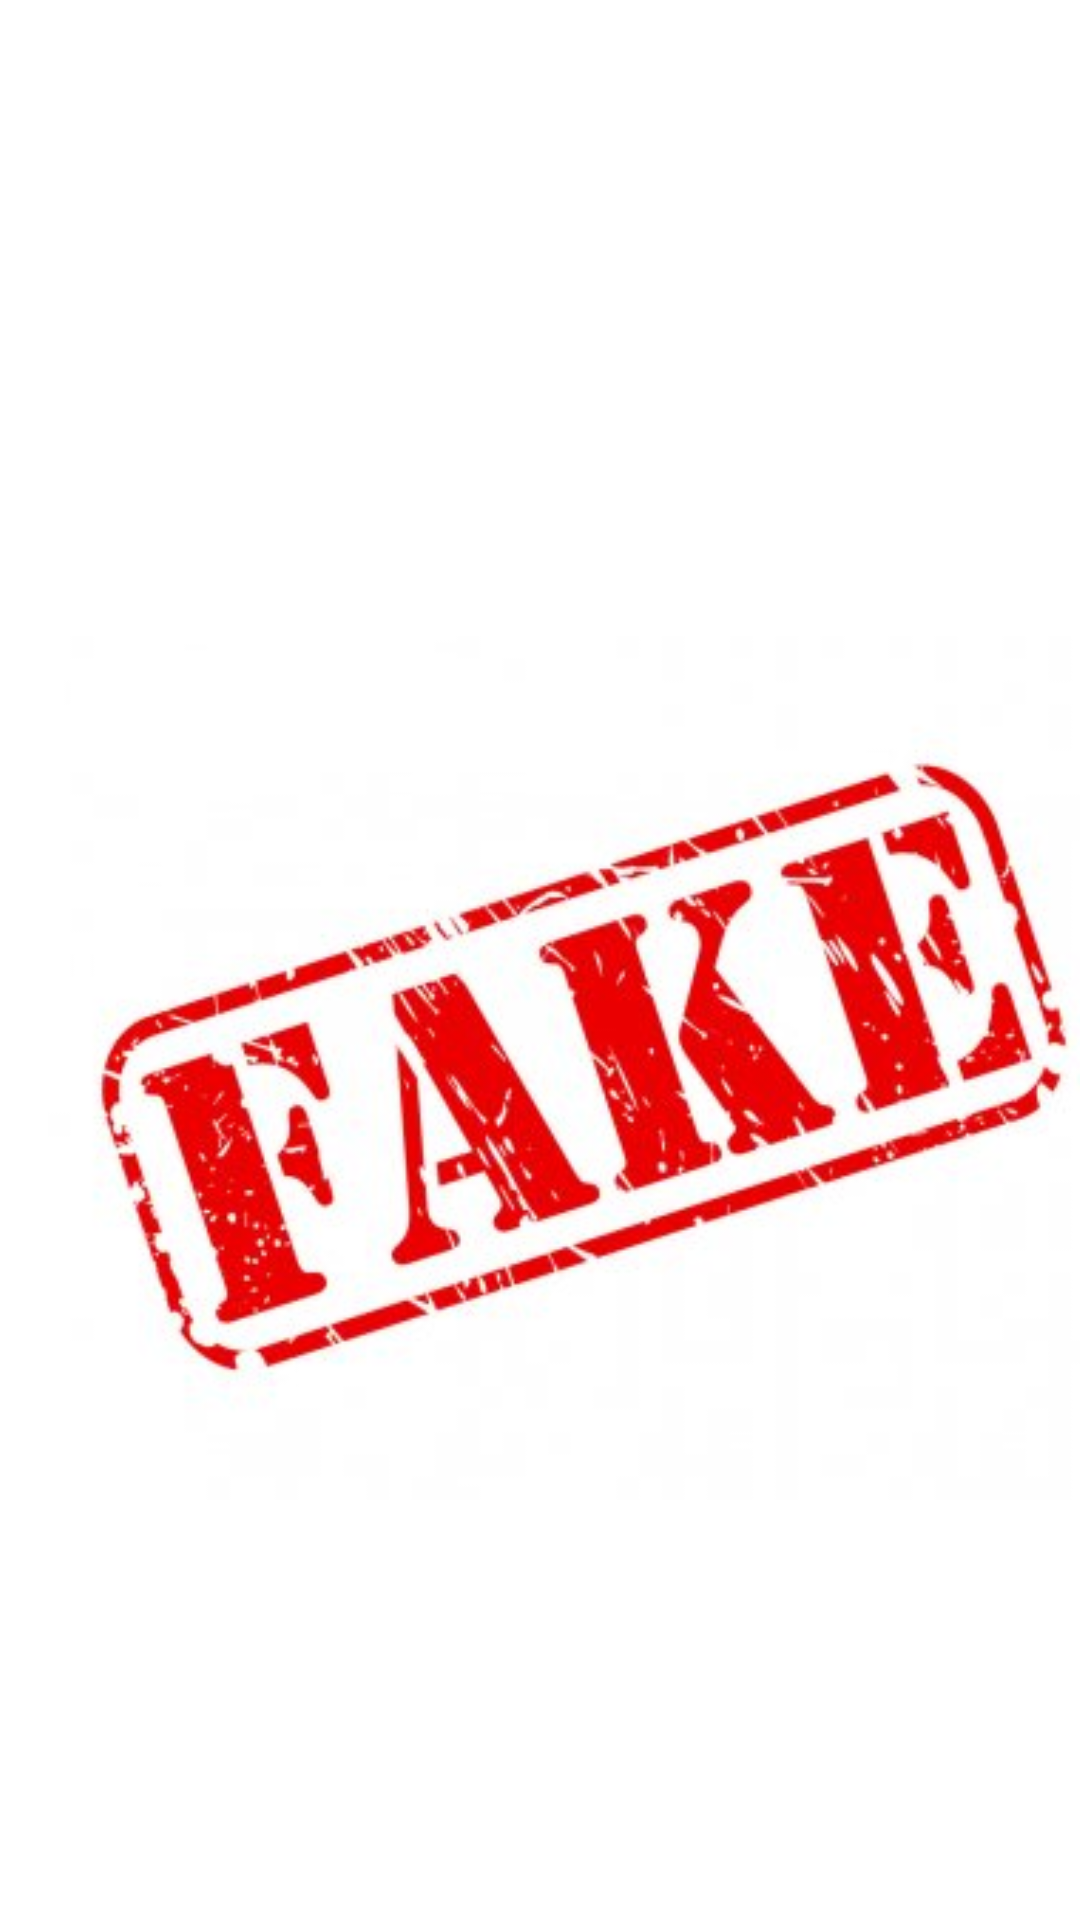

Android layout source for this screen:
<!-- AndroidManifest.xml: application theme Theme.News_detection -->
<!-- res/layout/activity_fake_news.xml -->
<?xml version="1.0" encoding="utf-8"?>
<androidx.constraintlayout.widget.ConstraintLayout xmlns:android="http://schemas.android.com/apk/res/android"
    xmlns:app="http://schemas.android.com/apk/res-auto"
    xmlns:tools="http://schemas.android.com/tools"
    android:layout_width="match_parent"
    android:layout_height="match_parent"
    tools:context=".fake_news_activity">

    <ImageView
        android:id="@+id/imageView5"
        android:layout_width="wrap_content"
        android:layout_height="wrap_content"
        android:layout_marginStart="16dp"
        android:layout_marginTop="204dp"
        app:layout_constraintStart_toStartOf="parent"
        app:layout_constraintTop_toTopOf="parent"
        app:srcCompat="@drawable/img_1" />
</androidx.constraintlayout.widget.ConstraintLayout>
<!-- resources referenced by this layout -->
<resources>
  <!-- drawable img_1: png bitmap (drawable, 111577 bytes) -->
  <style name="Theme.News_detection" parent="Theme.MaterialComponents.DayNight.NoActionBar">
          
          <item name="colorPrimary">#039BE5</item>
  
          <item name="colorPrimaryVariant">#5E5C65</item>
          <item name="colorOnPrimary">#645E5E</item>
          
          <item name="colorSecondary">@color/teal_200</item>
          <item name="colorSecondaryVariant">@color/teal_700</item>
          <item name="colorOnSecondary">@color/black</item>
          
          <item name="android:statusBarColor" tools:targetApi="l">?attr/colorPrimaryVariant</item>
          
      </style>
  <!-- not gathered from this repository: default colours our renderer supplied (Android Studio template values) -->
  <color name="teal_200">#FF03DAC5</color>
  <color name="teal_700">#FF018786</color>
  <color name="black">#FF000000</color>
</resources>
